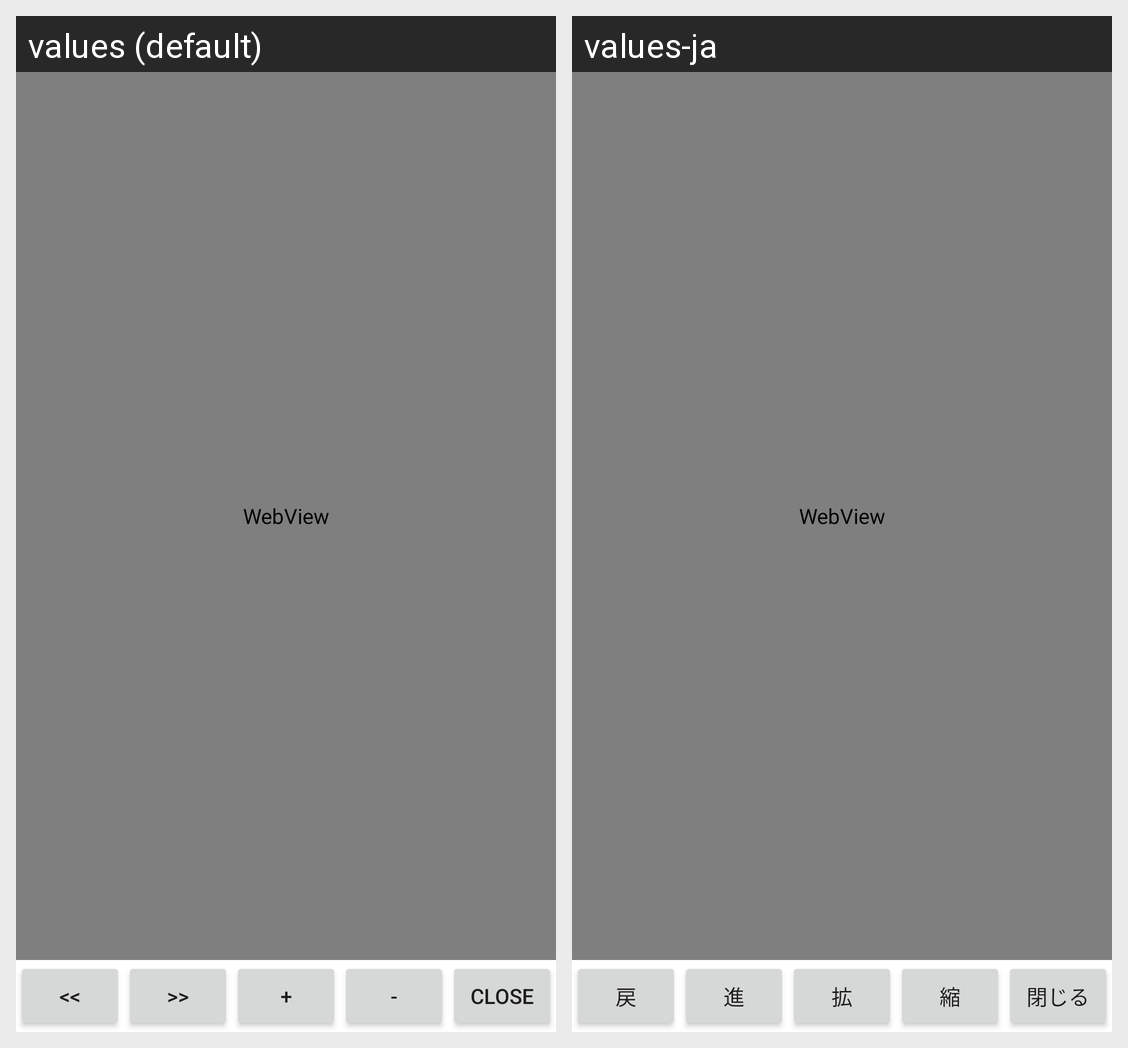

The same Android screen rendered under two of its app's locales, left to right. List the strings drawn on it with the default value and each locale's translation.
Android screen res/layout/dialogwebview.xml rendered under 2 locales, left to right: values (default), values-ja. Device: Nexus 5 (rendered at 1080×1920; each locale shown at half size, 540×960, under a caption strip naming it); theme Theme.MaterialComponents.DayNight.NoActionBar.
Strings drawn on this screen, with the default value and each locale's value (text and hints the layout hard-codes, and strings that could not be matched under every locale, appear in the picture but are not listed):

Html_BACK
  values: <<
  values-ja: 戻

Html_FWD
  values: >>
  values-ja: 進

Html_Zin
  values: +
  values-ja: 拡

Html_Zout
  values: -
  values-ja: 縮

Close
  values: Close
  values-ja: 閉じる
